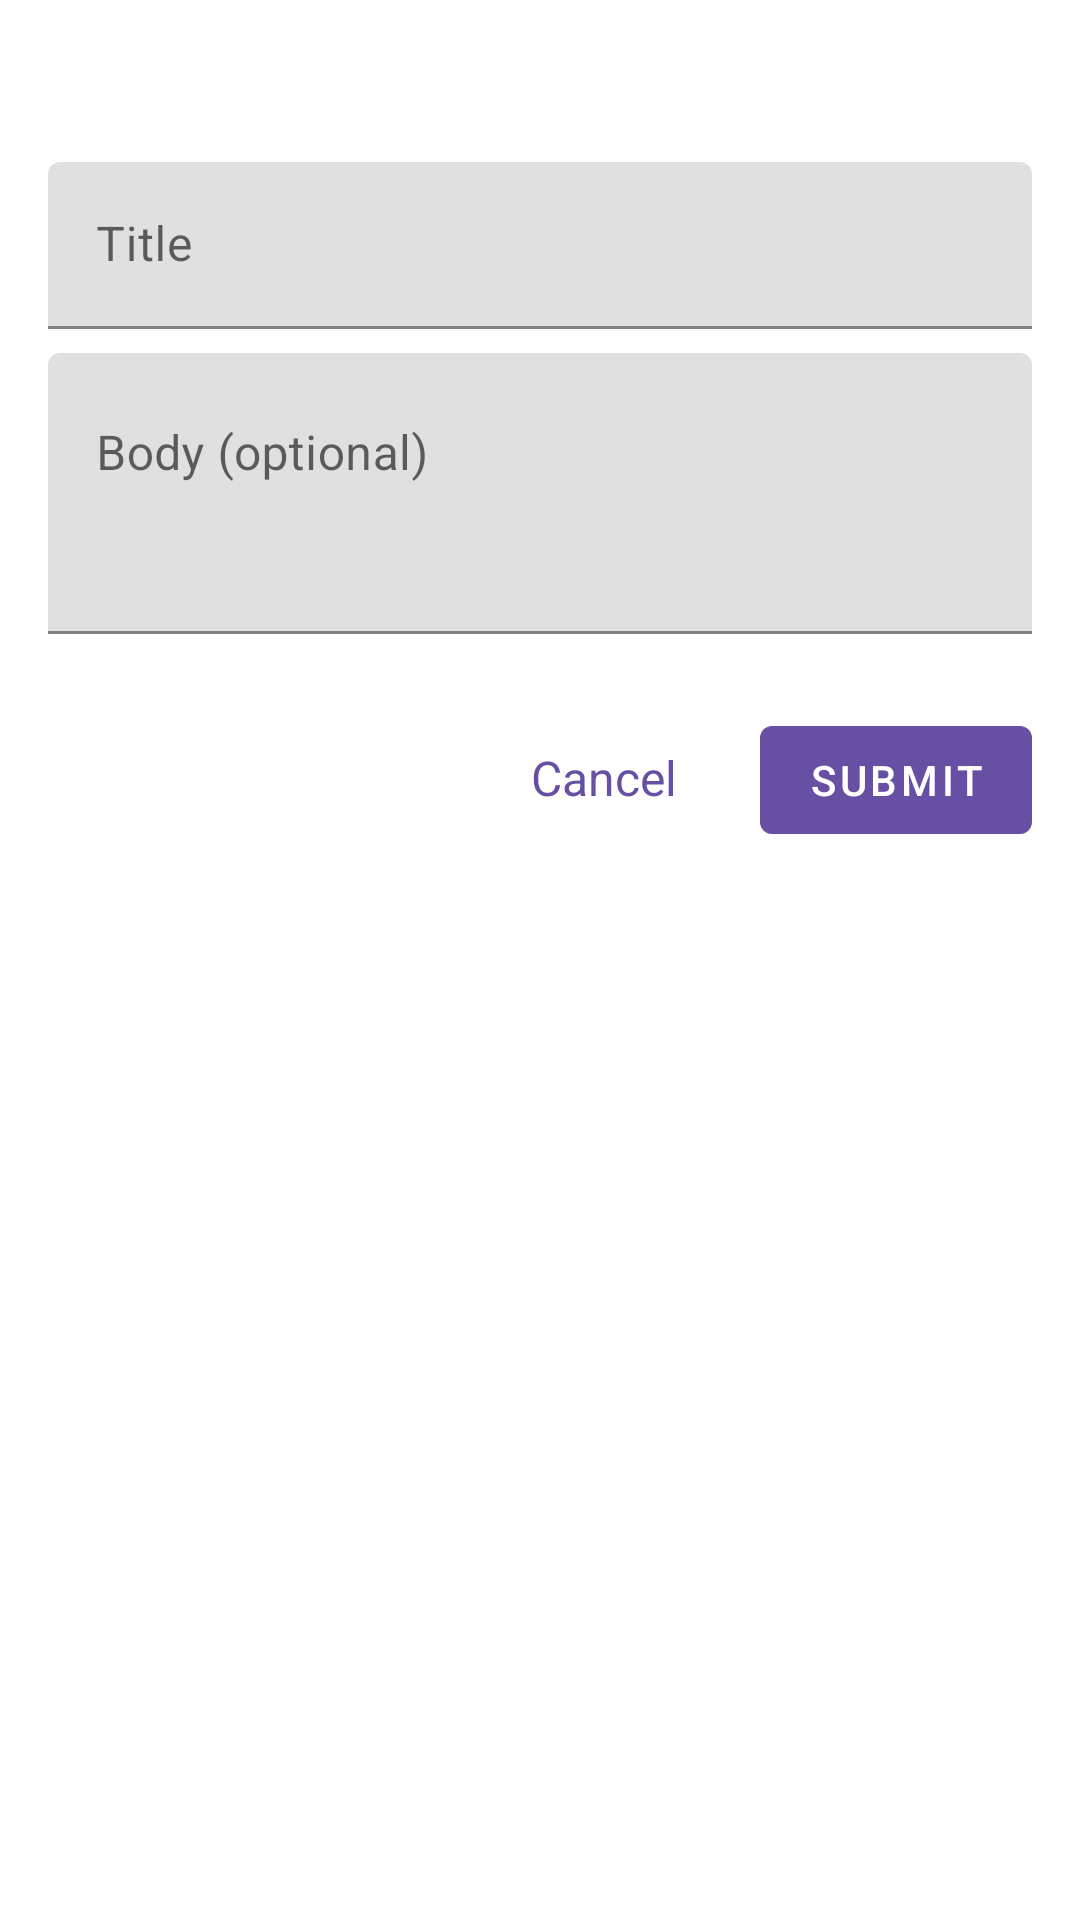

Layout XML and referenced resources for this Android screen:
<!-- AndroidManifest.xml: activity theme Theme.GhIssue.Dialog -->
<!-- res/layout/activity_create_issue.xml -->
<?xml version="1.0" encoding="utf-8"?>
<LinearLayout xmlns:android="http://schemas.android.com/apk/res/android"
    xmlns:app="http://schemas.android.com/apk/res-auto"
    android:layout_width="match_parent"
    android:layout_height="wrap_content"
    android:orientation="vertical"
    android:padding="@dimen/activity_margin"
    android:background="?attr/colorSurface">

    <com.google.android.material.textview.MaterialTextView
        android:id="@+id/textRepoHeader"
        android:layout_width="wrap_content"
        android:layout_height="wrap_content"
        android:textAppearance="?attr/textAppearanceDisplaySmall" />

    <com.google.android.material.textview.MaterialTextView
        android:id="@+id/textUsernameHeader"
        android:layout_width="wrap_content"
        android:layout_height="wrap_content"
        android:textAppearance="?attr/textAppearanceBodyMedium"
        android:textColor="?android:attr/textColorSecondary"
        android:layout_marginBottom="@dimen/section_spacing" />

    <com.google.android.material.textfield.TextInputLayout
        android:layout_width="match_parent"
        android:layout_height="wrap_content"
        android:hint="@string/hint_issue_title"
        android:layout_marginBottom="@dimen/field_spacing">

        <com.google.android.material.textfield.TextInputEditText
            android:id="@+id/editIssueTitle"
            android:layout_width="match_parent"
            android:layout_height="wrap_content"
            android:inputType="text"
            android:singleLine="true" />
    </com.google.android.material.textfield.TextInputLayout>

    <com.google.android.material.textfield.TextInputLayout
        android:layout_width="match_parent"
        android:layout_height="wrap_content"
        android:hint="@string/hint_issue_body"
        android:layout_marginBottom="@dimen/section_spacing">

        <com.google.android.material.textfield.TextInputEditText
            android:id="@+id/editIssueBody"
            android:layout_width="match_parent"
            android:layout_height="wrap_content"
            android:inputType="textMultiLine"
            android:minLines="3"
            android:gravity="top" />
    </com.google.android.material.textfield.TextInputLayout>

    <com.google.android.material.chip.ChipGroup
        android:id="@+id/chipGroupLabels"
        android:layout_width="match_parent"
        android:layout_height="wrap_content"
        android:visibility="gone"
        android:layout_marginBottom="@dimen/field_spacing" />

    <com.google.android.material.progressindicator.LinearProgressIndicator
        android:id="@+id/progressBar"
        android:layout_width="match_parent"
        android:layout_height="wrap_content"
        android:indeterminate="true"
        android:visibility="gone"
        android:layout_marginBottom="@dimen/field_spacing" />

    <LinearLayout
        android:layout_width="match_parent"
        android:layout_height="wrap_content"
        android:orientation="horizontal"
        android:gravity="end">

        <com.google.android.material.button.MaterialButton
            android:id="@+id/btnCancel"
            android:layout_width="wrap_content"
            android:layout_height="wrap_content"
            android:text="@string/btn_cancel"
            android:textSize="16sp"
            android:layout_marginEnd="@dimen/field_spacing"
            style="@style/Widget.Material3.Button.TextButton" />

        <com.google.android.material.button.MaterialButton
            android:id="@+id/btnSubmit"
            android:layout_width="wrap_content"
            android:layout_height="wrap_content"
            android:text="@string/btn_submit" />

    </LinearLayout>

</LinearLayout>
<!-- resources referenced by this layout -->
<resources>
  <dimen name="activity_margin">16dp</dimen>
  <dimen name="field_spacing">8dp</dimen>
  <dimen name="section_spacing">24dp</dimen>
  <string name="btn_cancel">Cancel</string>
  <string name="btn_submit">Submit</string>
  <string name="hint_issue_body">Body (optional)</string>
  <string name="hint_issue_title">Title</string>
  <style name="Theme.GhIssue.Dialog" parent="Theme.MaterialComponents.DayNight.Dialog">
          <item name="colorPrimary">@color/md_theme_primary</item>
          <item name="colorOnPrimary">@color/md_theme_onPrimary</item>
          <item name="windowMinWidthMajor">85%</item>
          <item name="windowMinWidthMinor">85%</item>
          <item name="android:windowIsTranslucent">true</item>
          <item name="android:windowBackground">@android:color/transparent</item>
      </style>
  <color name="md_theme_primary">#FF6750A4</color>
  <color name="md_theme_onPrimary">#FFFFFFFF</color>
</resources>
